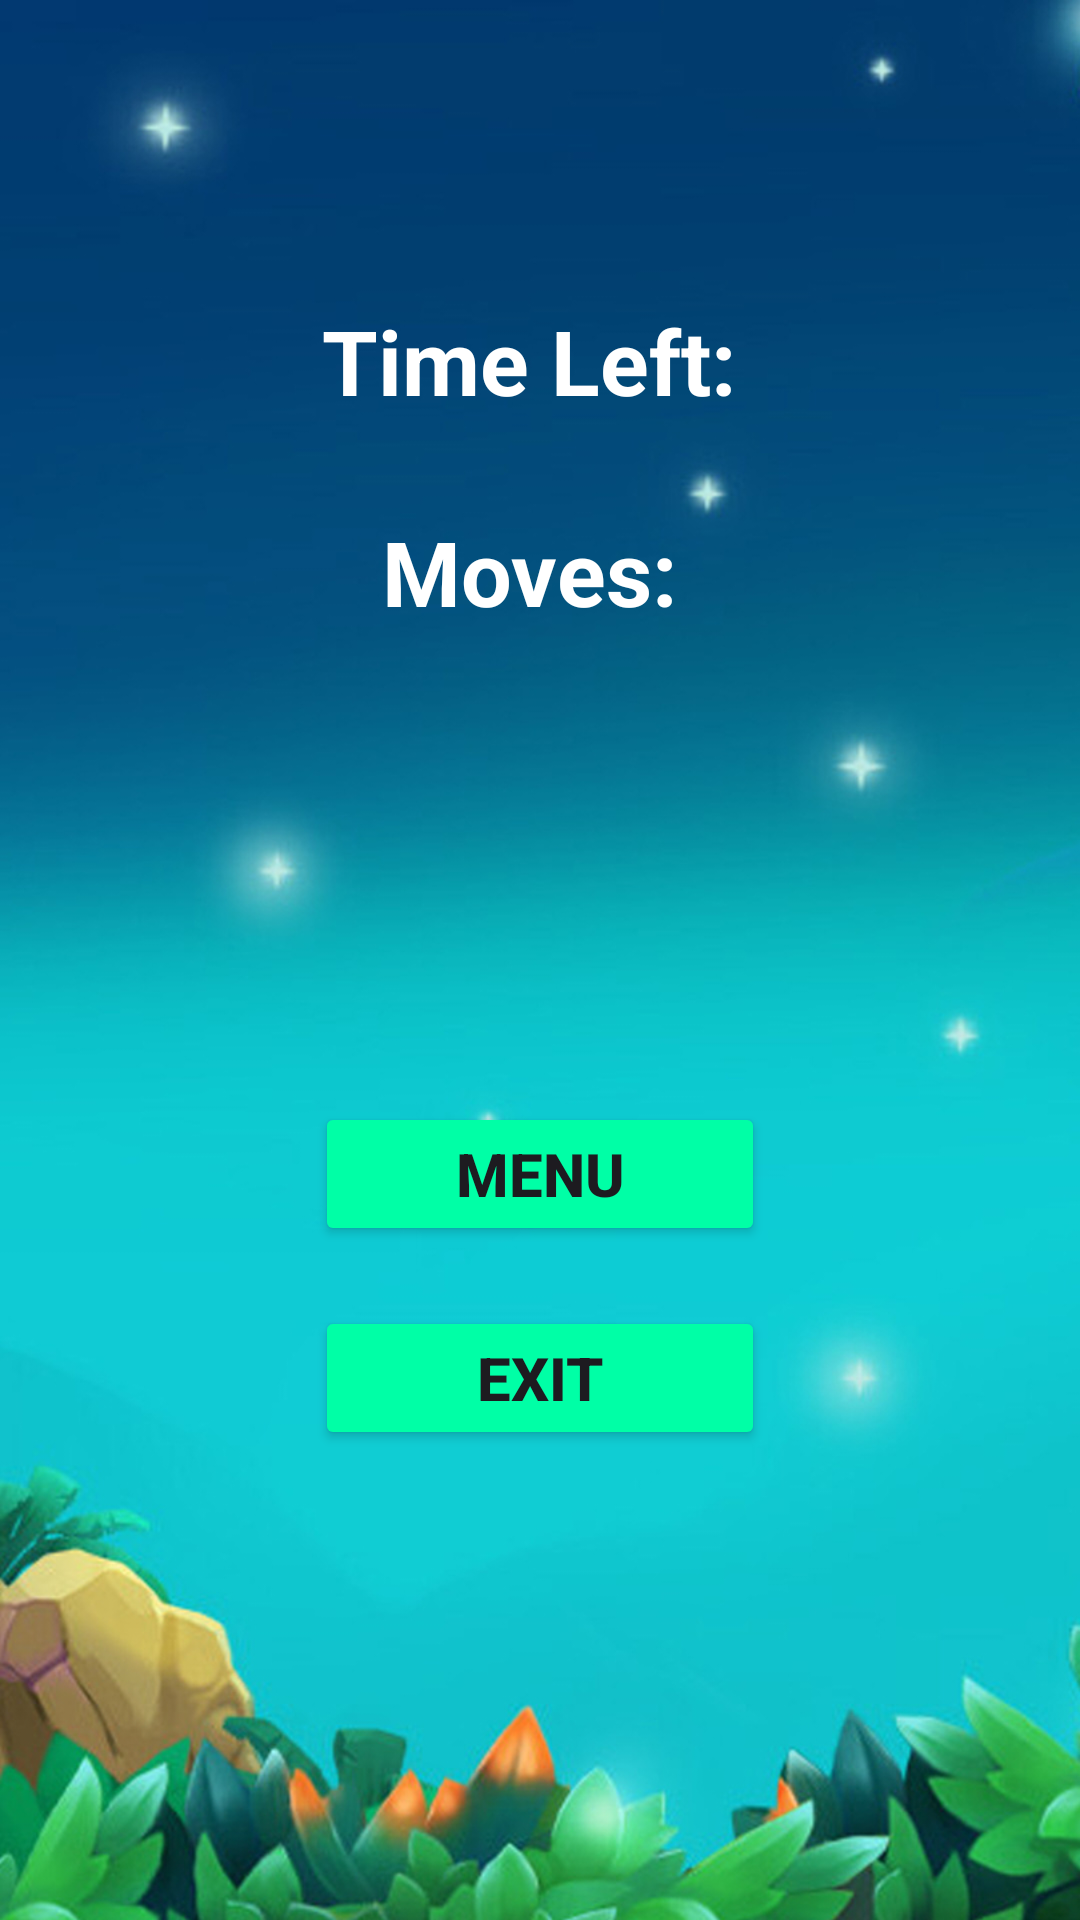

Here is an Android app screen rendered from its layout file. Give the layout XML and the strings, colors and styles it references.
<!-- AndroidManifest.xml: application theme Theme.MyApplication -->
<!-- res/layout/activity_game_over.xml -->
<?xml version="1.0" encoding="utf-8"?>
<androidx.constraintlayout.widget.ConstraintLayout xmlns:android="http://schemas.android.com/apk/res/android"
    xmlns:app="http://schemas.android.com/apk/res-auto"
    xmlns:tools="http://schemas.android.com/tools"
    android:layout_width="match_parent"
    android:layout_height="match_parent"
    android:background="@drawable/back"
    tools:context=".GameOverActivity"
    android:orientation="vertical">


    <TextView
        android:id="@+id/tv_moves"
        android:layout_width="wrap_content"
        android:layout_height="wrap_content"
        android:layout_marginTop="30dp"
        android:text="Moves: "
        android:textColor="@color/white"
        android:textSize="30sp"
        android:textStyle="bold"
        app:layout_constraintEnd_toEndOf="parent"
        app:layout_constraintStart_toStartOf="parent"
        app:layout_constraintTop_toBottomOf="@+id/tv_remaining_time" />

    <TextView
        android:id="@+id/tv_remaining_time"
        android:layout_width="wrap_content"
        android:layout_height="wrap_content"
        android:layout_alignParentRight="true"
        android:layout_marginTop="100dp"
        android:text="Time Left: "
        android:textColor="@color/white"
        android:textSize="30sp"
        android:textStyle="bold"
        app:layout_constraintEnd_toEndOf="parent"
        app:layout_constraintStart_toStartOf="parent"
        app:layout_constraintTop_toTopOf="parent" />

    <LinearLayout
        android:layout_width="wrap_content"
        android:layout_height="wrap_content"
        android:orientation="vertical"
        app:layout_constraintBottom_toBottomOf="parent"
        app:layout_constraintEnd_toEndOf="parent"
        app:layout_constraintStart_toStartOf="parent"
        app:layout_constraintTop_toBottomOf="@+id/tv_moves">

        <Button
            android:id="@+id/menuBtn"
            android:layout_width="150dp"
            android:layout_height="wrap_content"
            android:layout_alignParentBottom="true"
            android:backgroundTint="#00FFA6"
            android:text="Menu"
            android:textSize="20sp"
            android:textStyle="bold" />

        <Button
            android:id="@+id/exitBtn"
            android:layout_width="150dp"
            android:layout_height="wrap_content"
            android:layout_alignParentRight="true"
            android:layout_alignParentBottom="true"
            android:layout_marginTop="20dp"
            android:backgroundTint="#00FFA6"
            android:text="Exit"
            android:textSize="20sp"
            android:textStyle="bold" />

    </LinearLayout>


</androidx.constraintlayout.widget.ConstraintLayout>
<!-- resources referenced by this layout -->
<resources>
  <!-- drawable back: jpg bitmap (drawable, 163725 bytes) -->
  <style name="Theme.MyApplication" parent="Theme.Material3.Light.NoActionBar">
          
          <item name="colorPrimary">@color/purple_500</item>
          <item name="colorPrimaryVariant">@color/purple_700</item>
          <item name="colorOnPrimary">@color/white</item>
          
          <item name="colorSecondary">@color/teal_200</item>
          <item name="colorSecondaryVariant">@color/teal_700</item>
          <item name="colorOnSecondary">@color/black</item>
          
          <item name="android:statusBarColor">?attr/colorPrimaryVariant</item>
          
      </style>
  <!-- not gathered from this repository: default colours our renderer supplied (Android Studio template values) -->
  <color name="purple_500">#FF6200EE</color>
  <color name="purple_700">#FF3700B3</color>
  <color name="teal_200">#FF03DAC5</color>
  <color name="teal_700">#FF018786</color>
  <color name="black">#FF000000</color>
  <color name="white">#FFFFFFFF</color>
</resources>
